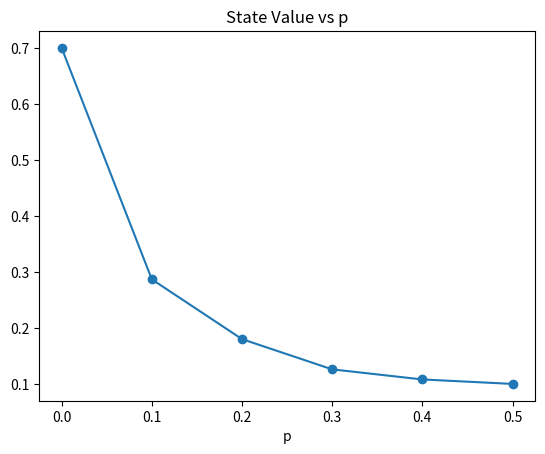
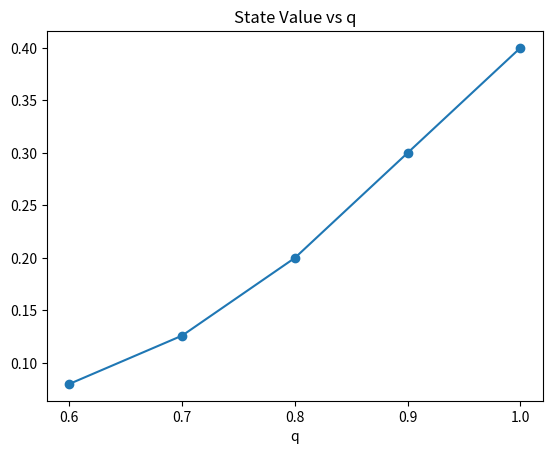

Reproduce these figures in Python, in order.
import numpy as np
import matplotlib.pyplot as plt

V_p = [0.700000, 0.286720, 0.180000, 0.126000, 0.108000, 0.100000]
V_q = [0.080000, 0.126000, 0.200000, 0.300000, 0.400000]
p = [0, 0.1, 0.2, 0.3, 0.4, 0.5]
q = [0.6,0.7,0.8,0.9,1]

#plt.figure(figsize=(12, 10))
plt.plot(p, V_p, marker='o')
plt.title("State Value vs p")
plt.xlabel("p")
plt.xticks(p)
plt.savefig("Graph 1.png")
plt.clf()


# plt.figure(figsize=(12, 10))
plt.plot(q, V_q, marker='o')
plt.title("State Value vs q")
plt.xticks(q)
plt.xlabel("q")
plt.savefig("Graph 2.png")
plt.clf()
